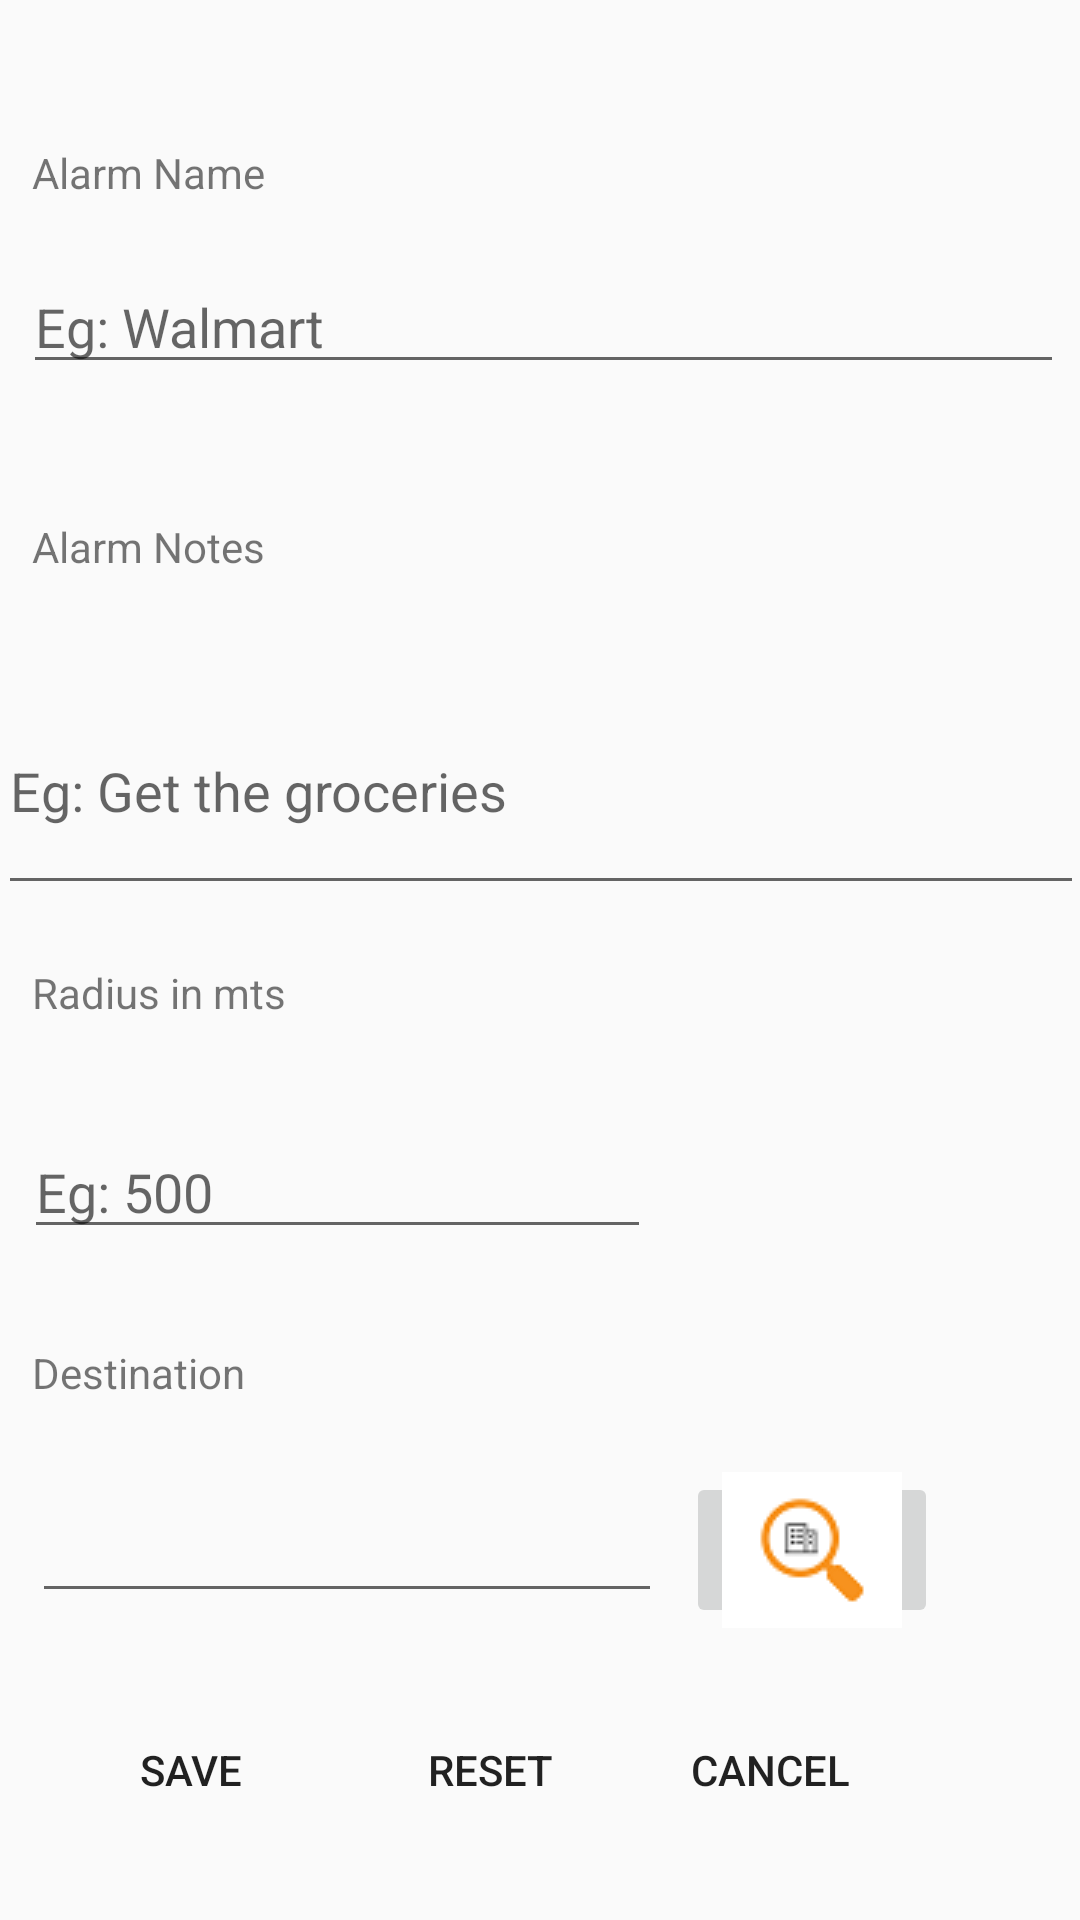

Layout XML and referenced resources for this Android screen:
<!-- AndroidManifest.xml: application theme AppTheme -->
<!-- res/layout/activity_location.xml -->
<?xml version="1.0" encoding="utf-8"?>
<android.support.constraint.ConstraintLayout xmlns:android="http://schemas.android.com/apk/res/android"
    xmlns:app="http://schemas.android.com/apk/res-auto"
    xmlns:tools="http://schemas.android.com/tools"
    android:id="@+id/bg2"
    android:layout_width="match_parent"
    android:layout_height="match_parent"
    android:background="@drawable/bg"
    tools:context=".LocationActivity">

    <TextView
        android:id="@+id/AlarmName"
        android:layout_width="112dp"
        android:layout_height="27dp"
        android:layout_marginStart="8dp"
        android:layout_marginTop="8dp"
        android:layout_marginEnd="8dp"
        android:layout_marginBottom="8dp"
        android:text="Alarm Name"
        app:layout_constraintBottom_toBottomOf="parent"
        app:layout_constraintEnd_toEndOf="parent"
        app:layout_constraintHorizontal_bias="0.011"
        app:layout_constraintStart_toStartOf="parent"
        app:layout_constraintTop_toTopOf="parent"
        app:layout_constraintVertical_bias="0.067" />

    <EditText
        android:id="@+id/AlarmNameET"
        android:layout_width="347dp"
        android:layout_height="wrap_content"
        android:layout_marginStart="8dp"
        android:layout_marginTop="8dp"
        android:layout_marginEnd="8dp"
        android:layout_marginBottom="8dp"
        android:ems="10"
        android:hint="Eg: Walmart"
        android:inputType="textPersonName"
        app:layout_constraintBottom_toBottomOf="parent"
        app:layout_constraintEnd_toEndOf="parent"
        app:layout_constraintHorizontal_bias="0.142"
        app:layout_constraintStart_toStartOf="parent"
        app:layout_constraintTop_toTopOf="parent"
        app:layout_constraintVertical_bias="0.135" />

    <TextView
        android:id="@+id/AlarmDes"
        android:layout_width="112dp"
        android:layout_height="27dp"
        android:layout_marginStart="8dp"
        android:layout_marginTop="8dp"
        android:layout_marginEnd="8dp"
        android:layout_marginBottom="8dp"
        android:text="Alarm Notes"
        app:layout_constraintBottom_toBottomOf="parent"
        app:layout_constraintEnd_toEndOf="parent"
        app:layout_constraintHorizontal_bias="0.011"
        app:layout_constraintStart_toStartOf="parent"
        app:layout_constraintTop_toTopOf="parent"
        app:layout_constraintVertical_bias="0.276" />

    <EditText
        android:id="@+id/AlarmDesET"
        android:layout_width="362dp"
        android:layout_height="79dp"
        android:layout_marginStart="8dp"
        android:layout_marginTop="8dp"
        android:layout_marginEnd="8dp"
        android:layout_marginBottom="8dp"
        android:ems="10"
        android:hint="Eg: Get the groceries"
        android:inputType="textPersonName"
        app:layout_constraintBottom_toBottomOf="parent"
        app:layout_constraintEnd_toEndOf="parent"
        app:layout_constraintStart_toStartOf="parent"
        app:layout_constraintTop_toTopOf="parent"
        app:layout_constraintVertical_bias="0.394" />

    <TextView
        android:id="@+id/Radius"
        android:layout_width="112dp"
        android:layout_height="27dp"
        android:layout_marginStart="8dp"
        android:layout_marginTop="8dp"
        android:layout_marginEnd="8dp"
        android:layout_marginBottom="8dp"
        android:text="Radius in mts"
        app:layout_constraintBottom_toBottomOf="parent"
        app:layout_constraintEnd_toEndOf="parent"
        app:layout_constraintHorizontal_bias="0.011"
        app:layout_constraintStart_toStartOf="parent"
        app:layout_constraintTop_toTopOf="parent"
        app:layout_constraintVertical_bias="0.525" />

    <EditText
        android:id="@+id/RadiusET"
        android:layout_width="209dp"
        android:layout_height="wrap_content"
        android:layout_marginStart="8dp"
        android:layout_marginTop="8dp"
        android:layout_marginEnd="8dp"
        android:layout_marginBottom="8dp"
        android:ems="10"
        android:hint="Eg: 500"
        android:inputType="number"
        app:layout_constraintBottom_toBottomOf="parent"
        app:layout_constraintEnd_toEndOf="parent"
        app:layout_constraintHorizontal_bias="0.0"
        app:layout_constraintStart_toStartOf="parent"
        app:layout_constraintTop_toTopOf="parent"
        app:layout_constraintVertical_bias="0.63" />

    <TextView
        android:id="@+id/Destination"
        android:layout_width="112dp"
        android:layout_height="27dp"
        android:layout_marginStart="8dp"
        android:layout_marginTop="8dp"
        android:layout_marginEnd="8dp"
        android:layout_marginBottom="8dp"
        android:text="Destination"
        app:layout_constraintBottom_toBottomOf="parent"
        app:layout_constraintEnd_toEndOf="parent"
        app:layout_constraintHorizontal_bias="0.011"
        app:layout_constraintStart_toStartOf="parent"
        app:layout_constraintTop_toTopOf="parent"
        app:layout_constraintVertical_bias="0.737" />

    <EditText
        android:id="@+id/DestET"
        android:layout_width="wrap_content"
        android:layout_height="wrap_content"
        android:layout_marginStart="8dp"
        android:layout_marginTop="8dp"
        android:layout_marginEnd="8dp"
        android:layout_marginBottom="8dp"
        android:ems="10"
        android:inputType="textPostalAddress"
        app:layout_constraintBottom_toBottomOf="parent"
        app:layout_constraintEnd_toEndOf="parent"
        app:layout_constraintHorizontal_bias="0.019"
        app:layout_constraintStart_toStartOf="parent"
        app:layout_constraintTop_toTopOf="parent"
        app:layout_constraintVertical_bias="0.838" />

    <ImageButton
        android:id="@+id/SearchMap"
        android:layout_width="wrap_content"
        android:layout_height="52dp"
        android:layout_marginStart="8dp"
        android:layout_marginTop="8dp"
        android:layout_marginEnd="8dp"
        android:layout_marginBottom="8dp"
        android:onClick="onClick"
        app:layout_constraintBottom_toBottomOf="parent"
        app:layout_constraintEnd_toEndOf="parent"
        app:layout_constraintHorizontal_bias="0.849"
        app:layout_constraintStart_toStartOf="parent"
        app:layout_constraintTop_toTopOf="parent"
        app:layout_constraintVertical_bias="0.844"
        app:srcCompat="@drawable/mapsearchbtn" />

    <Button
        android:id="@+id/Savebtn"
        android:layout_width="68dp"
        android:layout_height="38dp"
        android:layout_marginStart="8dp"
        android:layout_marginTop="8dp"
        android:layout_marginEnd="8dp"
        android:layout_marginBottom="8dp"
        android:background="@drawable/btns"
        android:onClick="Savebtn"
        android:text="Save"
        app:layout_constraintBottom_toBottomOf="parent"
        app:layout_constraintEnd_toEndOf="parent"
        app:layout_constraintHorizontal_bias="0.078"
        app:layout_constraintStart_toStartOf="parent"
        app:layout_constraintTop_toTopOf="parent"
        app:layout_constraintVertical_bias="0.961" />

    <Button
        android:id="@+id/Resetbtn"
        android:layout_width="68dp"
        android:layout_height="38dp"
        android:layout_marginStart="8dp"
        android:layout_marginTop="8dp"
        android:layout_marginEnd="8dp"
        android:layout_marginBottom="8dp"
        android:background="@drawable/btns"
        android:onClick="Resetbtn"
        android:text="Reset"
        app:layout_constraintBottom_toBottomOf="parent"
        app:layout_constraintEnd_toEndOf="parent"
        app:layout_constraintHorizontal_bias="0.44"
        app:layout_constraintStart_toStartOf="parent"
        app:layout_constraintTop_toTopOf="parent"
        app:layout_constraintVertical_bias="0.961" />

    <Button
        android:id="@+id/Cancelbtn"
        android:layout_width="68dp"
        android:layout_height="38dp"
        android:layout_marginStart="8dp"
        android:layout_marginTop="8dp"
        android:layout_marginEnd="8dp"
        android:layout_marginBottom="8dp"
        android:background="@drawable/btns"
        android:onClick="cancelbtn"
        android:text="Cancel"
        app:layout_constraintBottom_toBottomOf="parent"
        app:layout_constraintEnd_toEndOf="parent"
        app:layout_constraintHorizontal_bias="0.778"
        app:layout_constraintStart_toStartOf="parent"
        app:layout_constraintTop_toTopOf="parent"
        app:layout_constraintVertical_bias="0.961" />

</android.support.constraint.ConstraintLayout>
<!-- resources referenced by this layout -->
<resources>
  <!-- drawable mapsearchbtn: png bitmap (drawable, 4425 bytes) -->
  <style name="AppTheme" parent="Base.Theme.AppCompat.Light.DarkActionBar">
          
          <item name="colorPrimary">@color/colorPrimary</item>
          <item name="colorPrimaryDark">@color/colorPrimaryDark</item>
          <item name="colorAccent">@color/colorAccent</item>
      </style>
  <!-- not gathered from this repository: default colours our renderer supplied (Android Studio template values) -->
  <color name="colorPrimary">#FF6200EE</color>
  <color name="colorPrimaryDark">#FF3700B3</color>
  <color name="colorAccent">#FF03DAC5</color>
</resources>
